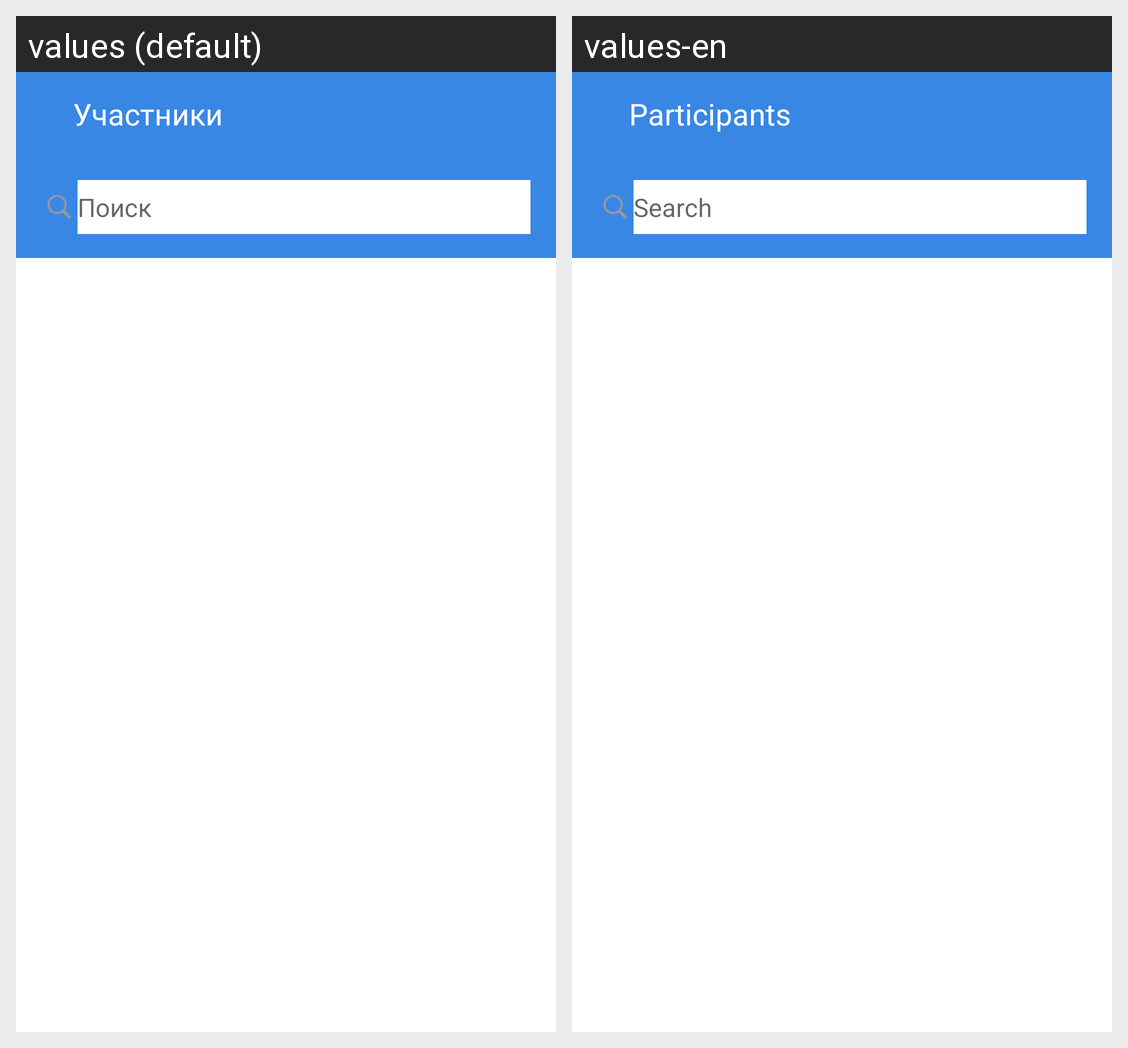

Translations of the strings shown on this Android screen, per locale in the grid:
Android screen res/layout/fragment_users_list.xml rendered under 2 locales, left to right: values (default), values-en. Device: Nexus 5 (rendered at 1080×1920; each locale shown at half size, 540×960, under a caption strip naming it); theme Theme.MIPT.
Strings drawn on this screen, with the default value and each locale's value (text and hints the layout hard-codes, and strings that could not be matched under every locale, appear in the picture but are not listed):

participants_title
  values: Участники
  values-en: Participants

text_field_search
  values: Поиск
  values-en: Search
